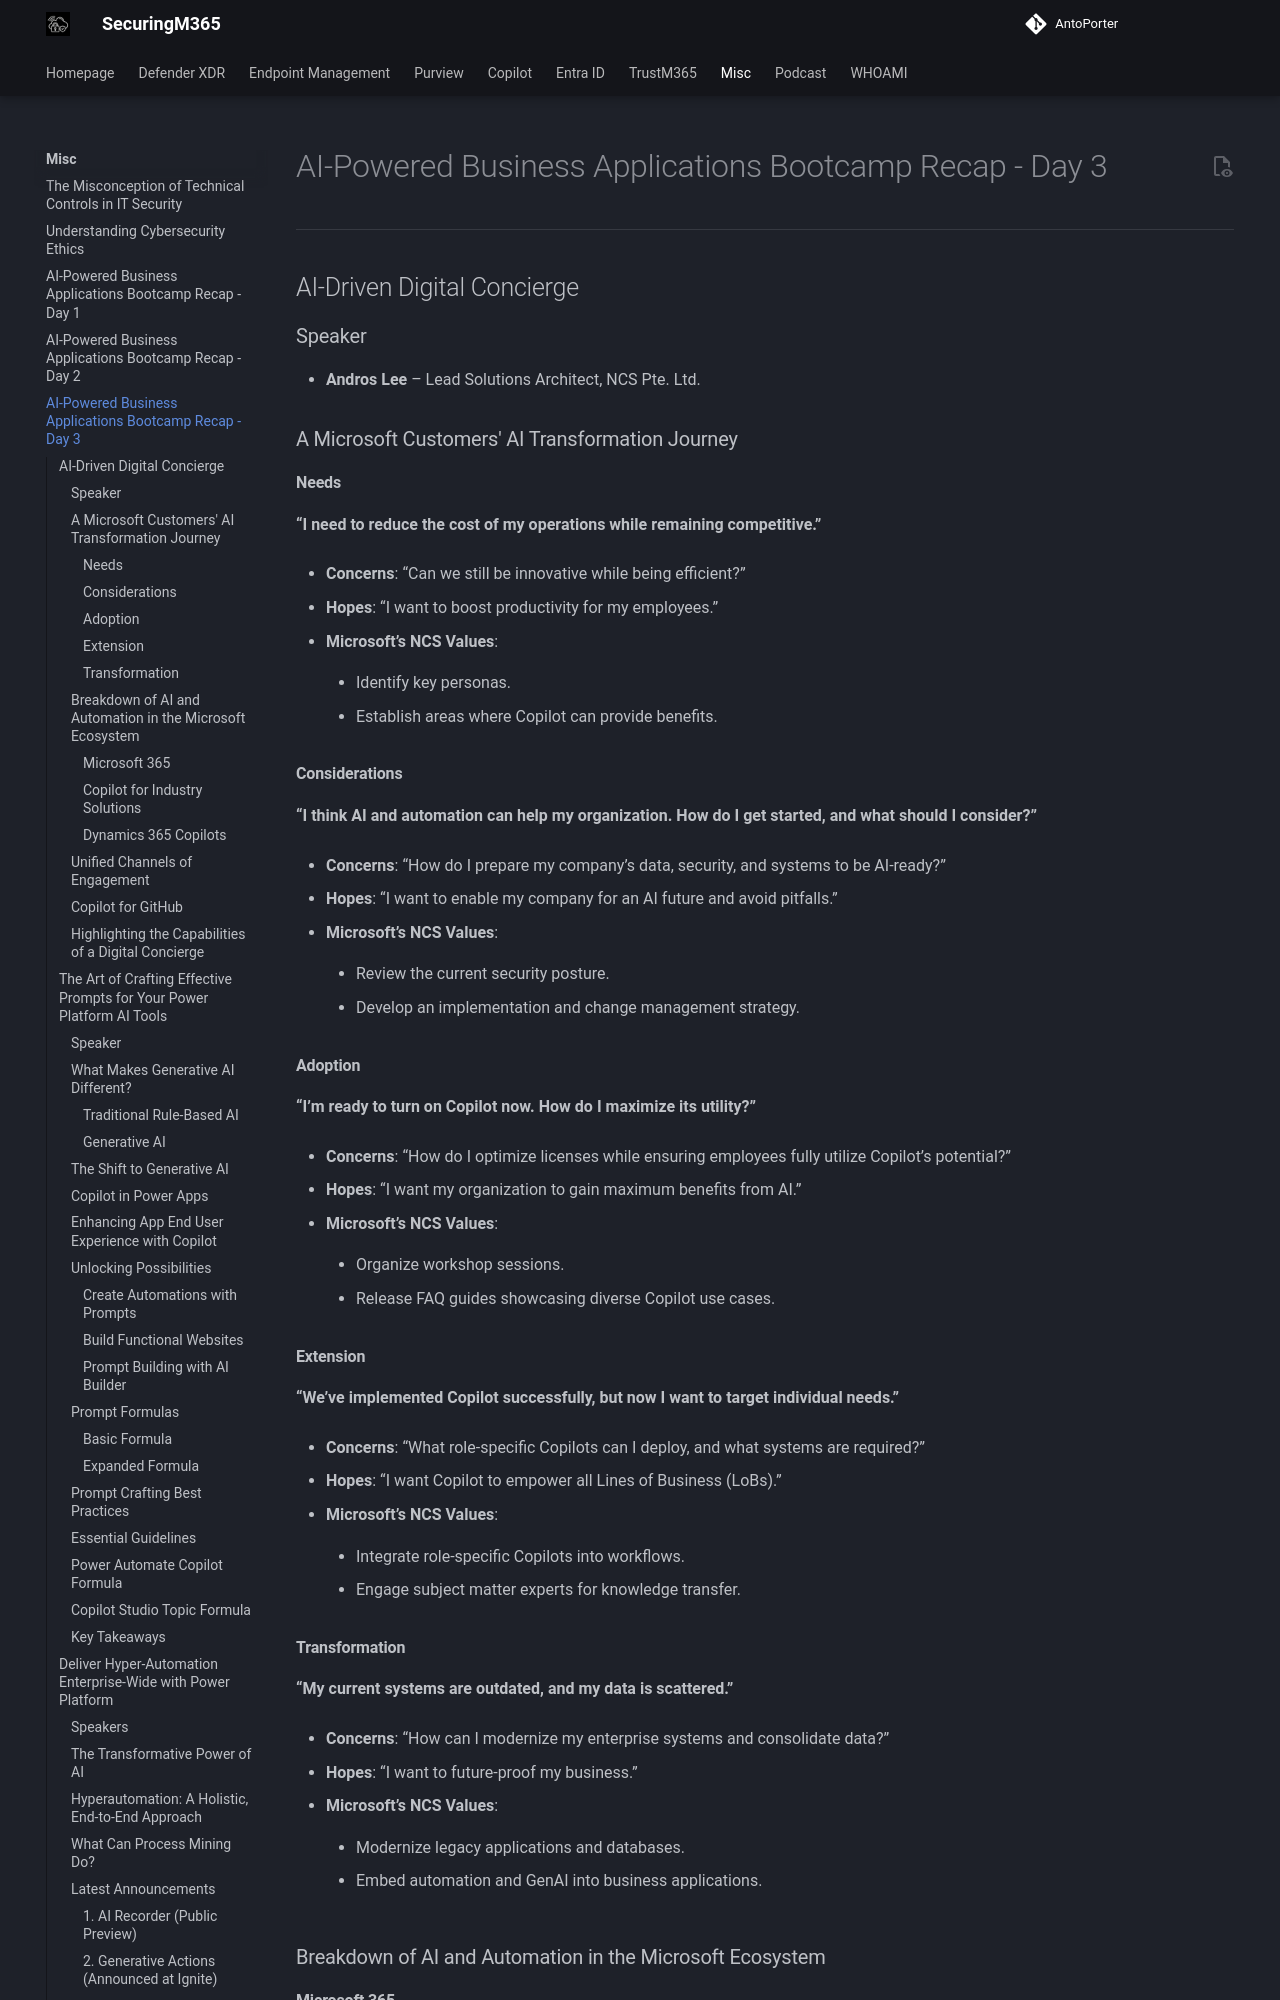

repository: AntoPorter/antoporter.github.io · page: misc/aibootcamp2025-day3/index.html · generator: mkdocs

# AI-Powered Business Applications Bootcamp Recap - Day 3

---

## AI-Driven Digital Concierge

### Speaker

- **Andros Lee** – Lead Solutions Architect, NCS Pte. Ltd.
    

### A Microsoft Customers' AI Transformation Journey

#### Needs

**“I need to reduce the cost of my operations while remaining competitive.”**

- **Concerns**: “Can we still be innovative while being efficient?”
    
- **Hopes**: “I want to boost productivity for my employees.”
    
- **Microsoft’s NCS Values**:
    
    - Identify key personas.
        
    - Establish areas where Copilot can provide benefits.
        

#### Considerations

**“I think AI and automation can help my organization. How do I get started, and what should I consider?”**

- **Concerns**: “How do I prepare my company’s data, security, and systems to be AI-ready?”
    
- **Hopes**: “I want to enable my company for an AI future and avoid pitfalls.”
    
- **Microsoft’s NCS Values**:
    
    - Review the current security posture.
        
    - Develop an implementation and change management strategy.
        

#### Adoption

**“I’m ready to turn on Copilot now. How do I maximize its utility?”**

- **Concerns**: “How do I optimize licenses while ensuring employees fully utilize Copilot’s potential?”
    
- **Hopes**: “I want my organization to gain maximum benefits from AI.”
    
- **Microsoft’s NCS Values**:
    
    - Organize workshop sessions.
        
    - Release FAQ guides showcasing diverse Copilot use cases.
        

#### Extension

**“We’ve implemented Copilot successfully, but now I want to target individual needs.”**

- **Concerns**: “What role-specific Copilots can I deploy, and what systems are required?”
    
- **Hopes**: “I want Copilot to empower all Lines of Business (LoBs).”
    
- **Microsoft’s NCS Values**:
    
    - Integrate role-specific Copilots into workflows.
        
    - Engage subject matter experts for knowledge transfer.
